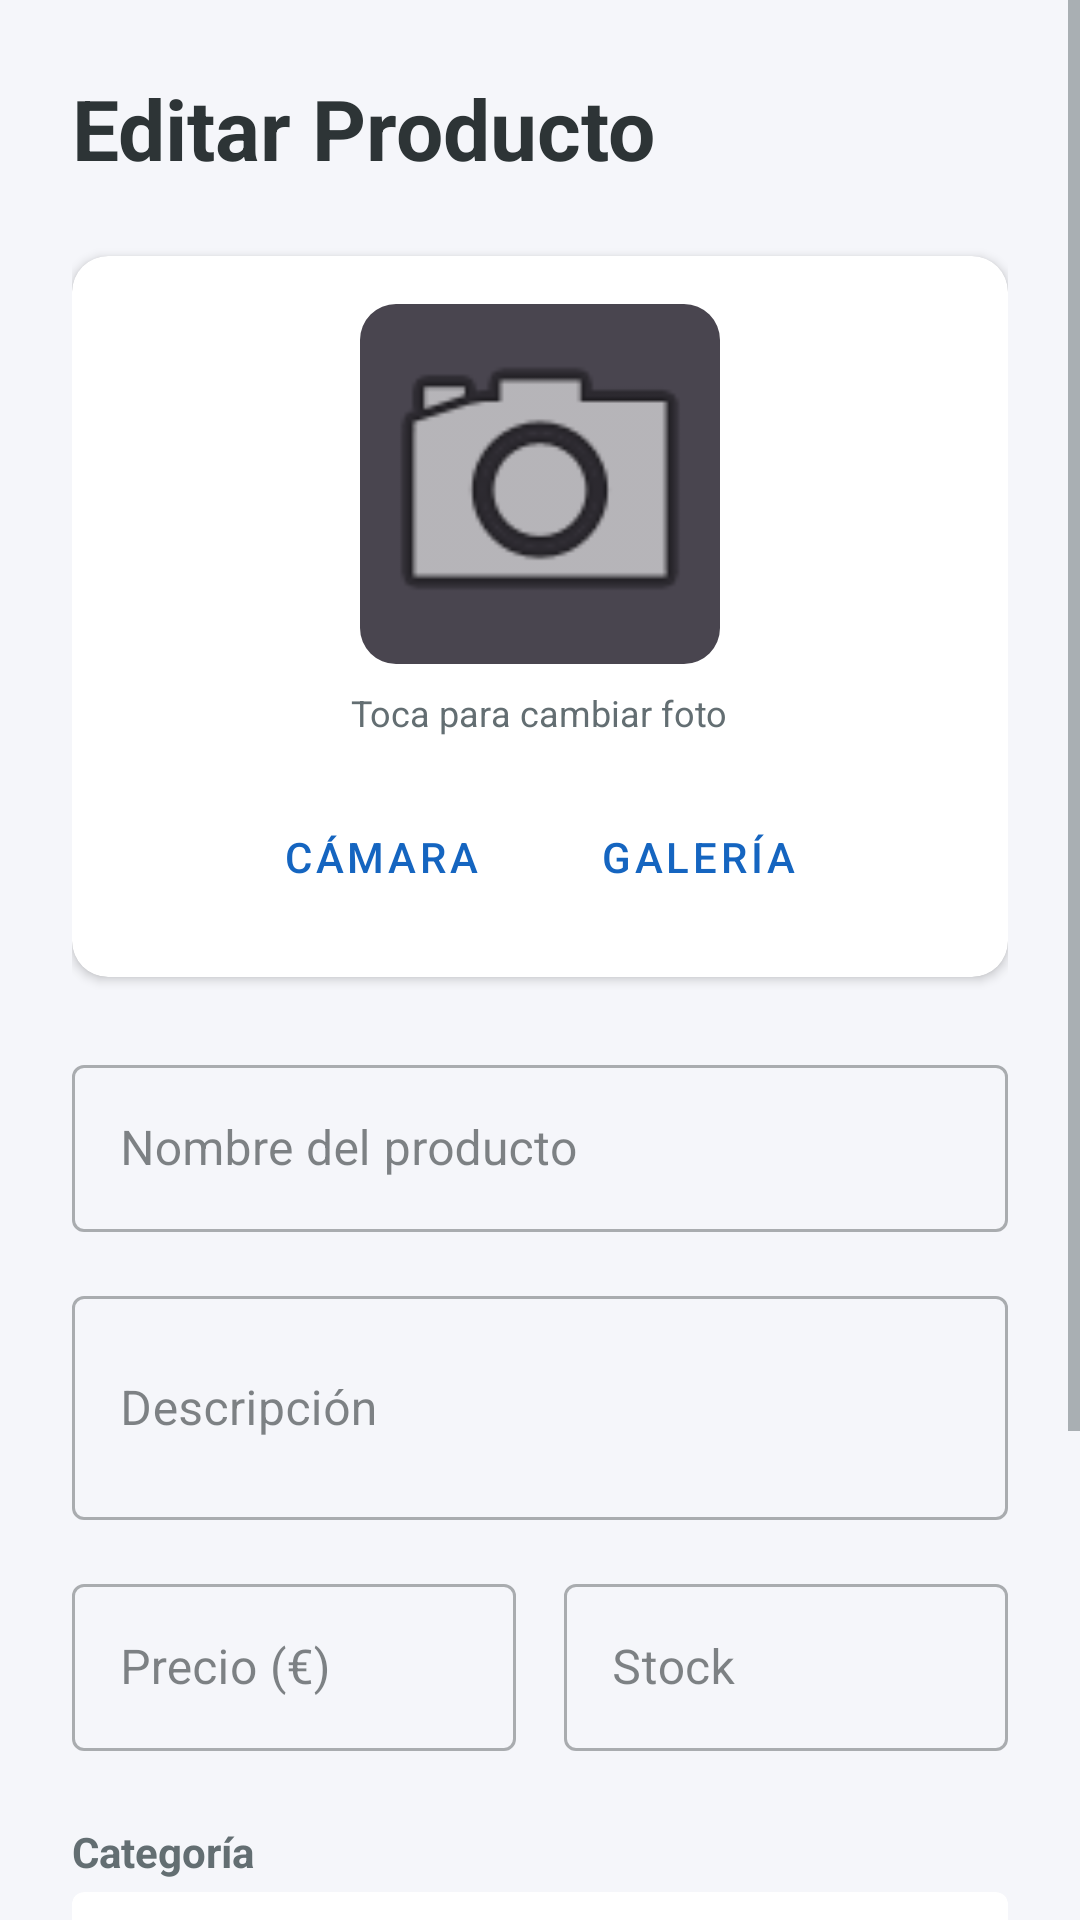

Produce the Android XML layout that renders to this screen, including the resource entries it uses.
<!-- AndroidManifest.xml: application theme Theme.Application_stock -->
<!-- res/layout/activity_producto_detalle.xml -->
<?xml version="1.0" encoding="utf-8"?>
<ScrollView xmlns:android="http://schemas.android.com/apk/res/android"
    xmlns:app="http://schemas.android.com/apk/res-auto"
    android:layout_width="match_parent"
    android:layout_height="match_parent"
    android:background="@color/background_color">

    <LinearLayout
        android:orientation="vertical"
        android:padding="24dp"
        android:layout_width="match_parent"
        android:layout_height="wrap_content">

        <TextView
            android:text="Editar Producto"
            android:textSize="28sp"
            android:textStyle="bold"
            android:textColor="?android:attr/textColorPrimary"
            android:layout_marginBottom="24dp"
            android:layout_width="wrap_content"
            android:layout_height="wrap_content"/>

        <androidx.cardview.widget.CardView
            android:layout_width="match_parent"
            android:layout_height="wrap_content"
            app:cardCornerRadius="12dp"
            app:cardElevation="2dp"
            app:cardBackgroundColor="?attr/colorSurface"
            android:layout_marginBottom="24dp">

            <LinearLayout
                android:layout_width="match_parent"
                android:layout_height="wrap_content"
                android:gravity="center"
                android:orientation="vertical"
                android:padding="16dp">

                <com.google.android.material.imageview.ShapeableImageView
                    android:id="@+id/imgPreviewDetalle"
                    android:layout_width="120dp"
                    android:layout_height="120dp"
                    android:background="?attr/colorOnSurfaceVariant"
                    android:scaleType="centerCrop"
                    android:src="@android:drawable/ic_menu_camera"
                    app:shapeAppearanceOverlay="@style/RoundedImage" />

                <TextView
                    android:layout_width="wrap_content"
                    android:layout_height="wrap_content"
                    android:layout_marginTop="8dp"
                    android:text="Toca para cambiar foto"
                    android:textColor="?android:attr/textColorSecondary"
                    android:textSize="12sp" />

                <LinearLayout
                    android:layout_width="match_parent"
                    android:layout_height="wrap_content"
                    android:layout_marginTop="16dp"
                    android:gravity="center"
                    android:orientation="horizontal">

                    <Button
                        android:id="@+id/btnCamaraDetalle"
                        style="@style/Widget.MaterialComponents.Button.OutlinedButton"
                        android:layout_width="wrap_content"
                        android:layout_height="wrap_content"
                        android:layout_marginEnd="8dp"
                        android:text="Cámara"
                        app:icon="@android:drawable/ic_menu_camera" />

                    <Button
                        android:id="@+id/btnGaleriaDetalle"
                        style="@style/Widget.MaterialComponents.Button.OutlinedButton"
                        android:layout_width="wrap_content"
                        android:layout_height="wrap_content"
                        android:text="Galería"
                        app:icon="@android:drawable/ic_menu_gallery" />
                </LinearLayout>
            </LinearLayout>
        </androidx.cardview.widget.CardView>

        <com.google.android.material.textfield.TextInputLayout
            android:layout_width="match_parent"
            android:layout_height="wrap_content"
            android:hint="Nombre del producto"
            style="@style/Widget.MaterialComponents.TextInputLayout.OutlinedBox"
            android:layout_marginBottom="16dp">
            <com.google.android.material.textfield.TextInputEditText
                android:id="@+id/txtNombreDetalle"
                android:layout_width="match_parent"
                android:layout_height="wrap_content"
                android:textColor="?android:attr/textColorPrimary"
                android:inputType="textCapSentences"/>
        </com.google.android.material.textfield.TextInputLayout>

        <com.google.android.material.textfield.TextInputLayout
            android:layout_width="match_parent"
            android:layout_height="wrap_content"
            android:hint="Descripción"
            style="@style/Widget.MaterialComponents.TextInputLayout.OutlinedBox"
            android:layout_marginBottom="16dp">
            <com.google.android.material.textfield.TextInputEditText
                android:id="@+id/txtDescripcionDetalle"
                android:layout_width="match_parent"
                android:layout_height="wrap_content"
                android:textColor="?android:attr/textColorPrimary"
                android:inputType="textMultiLine"
                android:minLines="2"/>
        </com.google.android.material.textfield.TextInputLayout>

        <LinearLayout
            android:layout_width="match_parent"
            android:layout_height="wrap_content"
            android:orientation="horizontal"
            android:layout_marginBottom="16dp">

            <com.google.android.material.textfield.TextInputLayout
                android:layout_width="0dp"
                android:layout_weight="1"
                android:layout_height="wrap_content"
                android:hint="Precio (€)"
                android:layout_marginEnd="8dp"
                style="@style/Widget.MaterialComponents.TextInputLayout.OutlinedBox">
                <com.google.android.material.textfield.TextInputEditText
                    android:id="@+id/txtPrecioDetalle"
                    android:inputType="numberDecimal"
                    android:textColor="?android:attr/textColorPrimary"
                    android:layout_width="match_parent"
                    android:layout_height="wrap_content"/>
            </com.google.android.material.textfield.TextInputLayout>

            <com.google.android.material.textfield.TextInputLayout
                android:layout_width="0dp"
                android:layout_weight="1"
                android:layout_height="wrap_content"
                android:hint="Stock"
                android:layout_marginStart="8dp"
                style="@style/Widget.MaterialComponents.TextInputLayout.OutlinedBox">
                <com.google.android.material.textfield.TextInputEditText
                    android:id="@+id/txtStockDetalle"
                    android:inputType="number"
                    android:textColor="?android:attr/textColorPrimary"
                    android:layout_width="match_parent"
                    android:layout_height="wrap_content"/>
            </com.google.android.material.textfield.TextInputLayout>
        </LinearLayout>

        <TextView
            android:text="Categoría"
            android:textColor="?android:attr/textColorSecondary"
            android:layout_marginTop="8dp"
            android:layout_marginBottom="4dp"
            android:layout_width="wrap_content"
            android:layout_height="wrap_content"
            android:textStyle="bold"/>

        <androidx.cardview.widget.CardView
            android:layout_width="match_parent"
            android:layout_height="wrap_content"
            android:layout_marginBottom="32dp"
            app:cardCornerRadius="4dp"
            app:cardElevation="0dp"
            app:cardBackgroundColor="?attr/colorSurface"
            app:strokeColor="?attr/colorOutline"
            app:strokeWidth="1dp">
            <Spinner
                android:id="@+id/spinnerCategoriaDetalle"
                android:layout_width="match_parent"
                android:layout_height="50dp" />
        </androidx.cardview.widget.CardView>

        <Button
            android:id="@+id/btnGuardarDetalle"
            android:text="GUARDAR CAMBIOS"
            android:layout_width="match_parent"
            android:layout_height="55dp"
            android:backgroundTint="@color/purple_500"
            android:textColor="@color/black"
            app:cornerRadius="8dp"
            android:layout_marginBottom="12dp"/>

        <Button
            android:id="@+id/btnEliminarDetalle"
            android:text="ELIMINAR PRODUCTO"
            android:layout_width="match_parent"
            android:layout_height="55dp"
            style="@style/Widget.MaterialComponents.Button.OutlinedButton"
            android:textColor="@color/delete_red"
            app:strokeColor="@color/delete_red"
            app:strokeWidth="1dp"
            app:cornerRadius="8dp"/>

    </LinearLayout>
</ScrollView>
<!-- resources referenced by this layout -->
<resources>
  <color name="background_color">#F5F6FA</color>
  <color name="black">#FF000000</color>
  <color name="delete_red">#D63031</color>
  <color name="purple_500">#1565C0</color>
  <style name="RoundedImage" parent="">
          <item name="cornerFamily">rounded</item>
          <item name="cornerSize">12dp</item>
      </style>
  <style name="Theme.Application_stock" parent="Theme.Material3.DayNight.NoActionBar">
          
          <item name="colorPrimary">@color/purple_500</item>
          <item name="colorOnPrimary">@color/white</item>
          <item name="colorPrimaryContainer">@color/purple_200</item>
          <item name="colorOnPrimaryContainer">@color/purple_700</item>
  
          
          <item name="colorSecondary">@color/teal_700</item>
          <item name="colorOnSecondary">@color/white</item>
  
          
          <item name="android:statusBarColor">@color/white</item>
          <item name="android:windowLightStatusBar">true</item>
  
          
          <item name="android:colorBackground">@color/background_color</item>
          <item name="colorSurface">@color/surface_color</item>
          <item name="colorOnSurface">@color/text_primary</item>
  
          
          <item name="android:textColorPrimary">@color/text_primary</item>
          <item name="android:textColorSecondary">@color/text_secondary</item>
  
          
          <item name="colorControlActivated">@color/purple_500</item>
      </style>
  <color name="white">#FFFFFFFF</color>
  <color name="purple_200">#D1E9FF</color>
  <color name="purple_700">#0D47A1</color>
  <color name="teal_700">#00796B</color>
  <color name="surface_color">#FFFFFF</color>
  <color name="text_primary">#2D3436</color>
  <color name="text_secondary">#636E72</color>
</resources>
